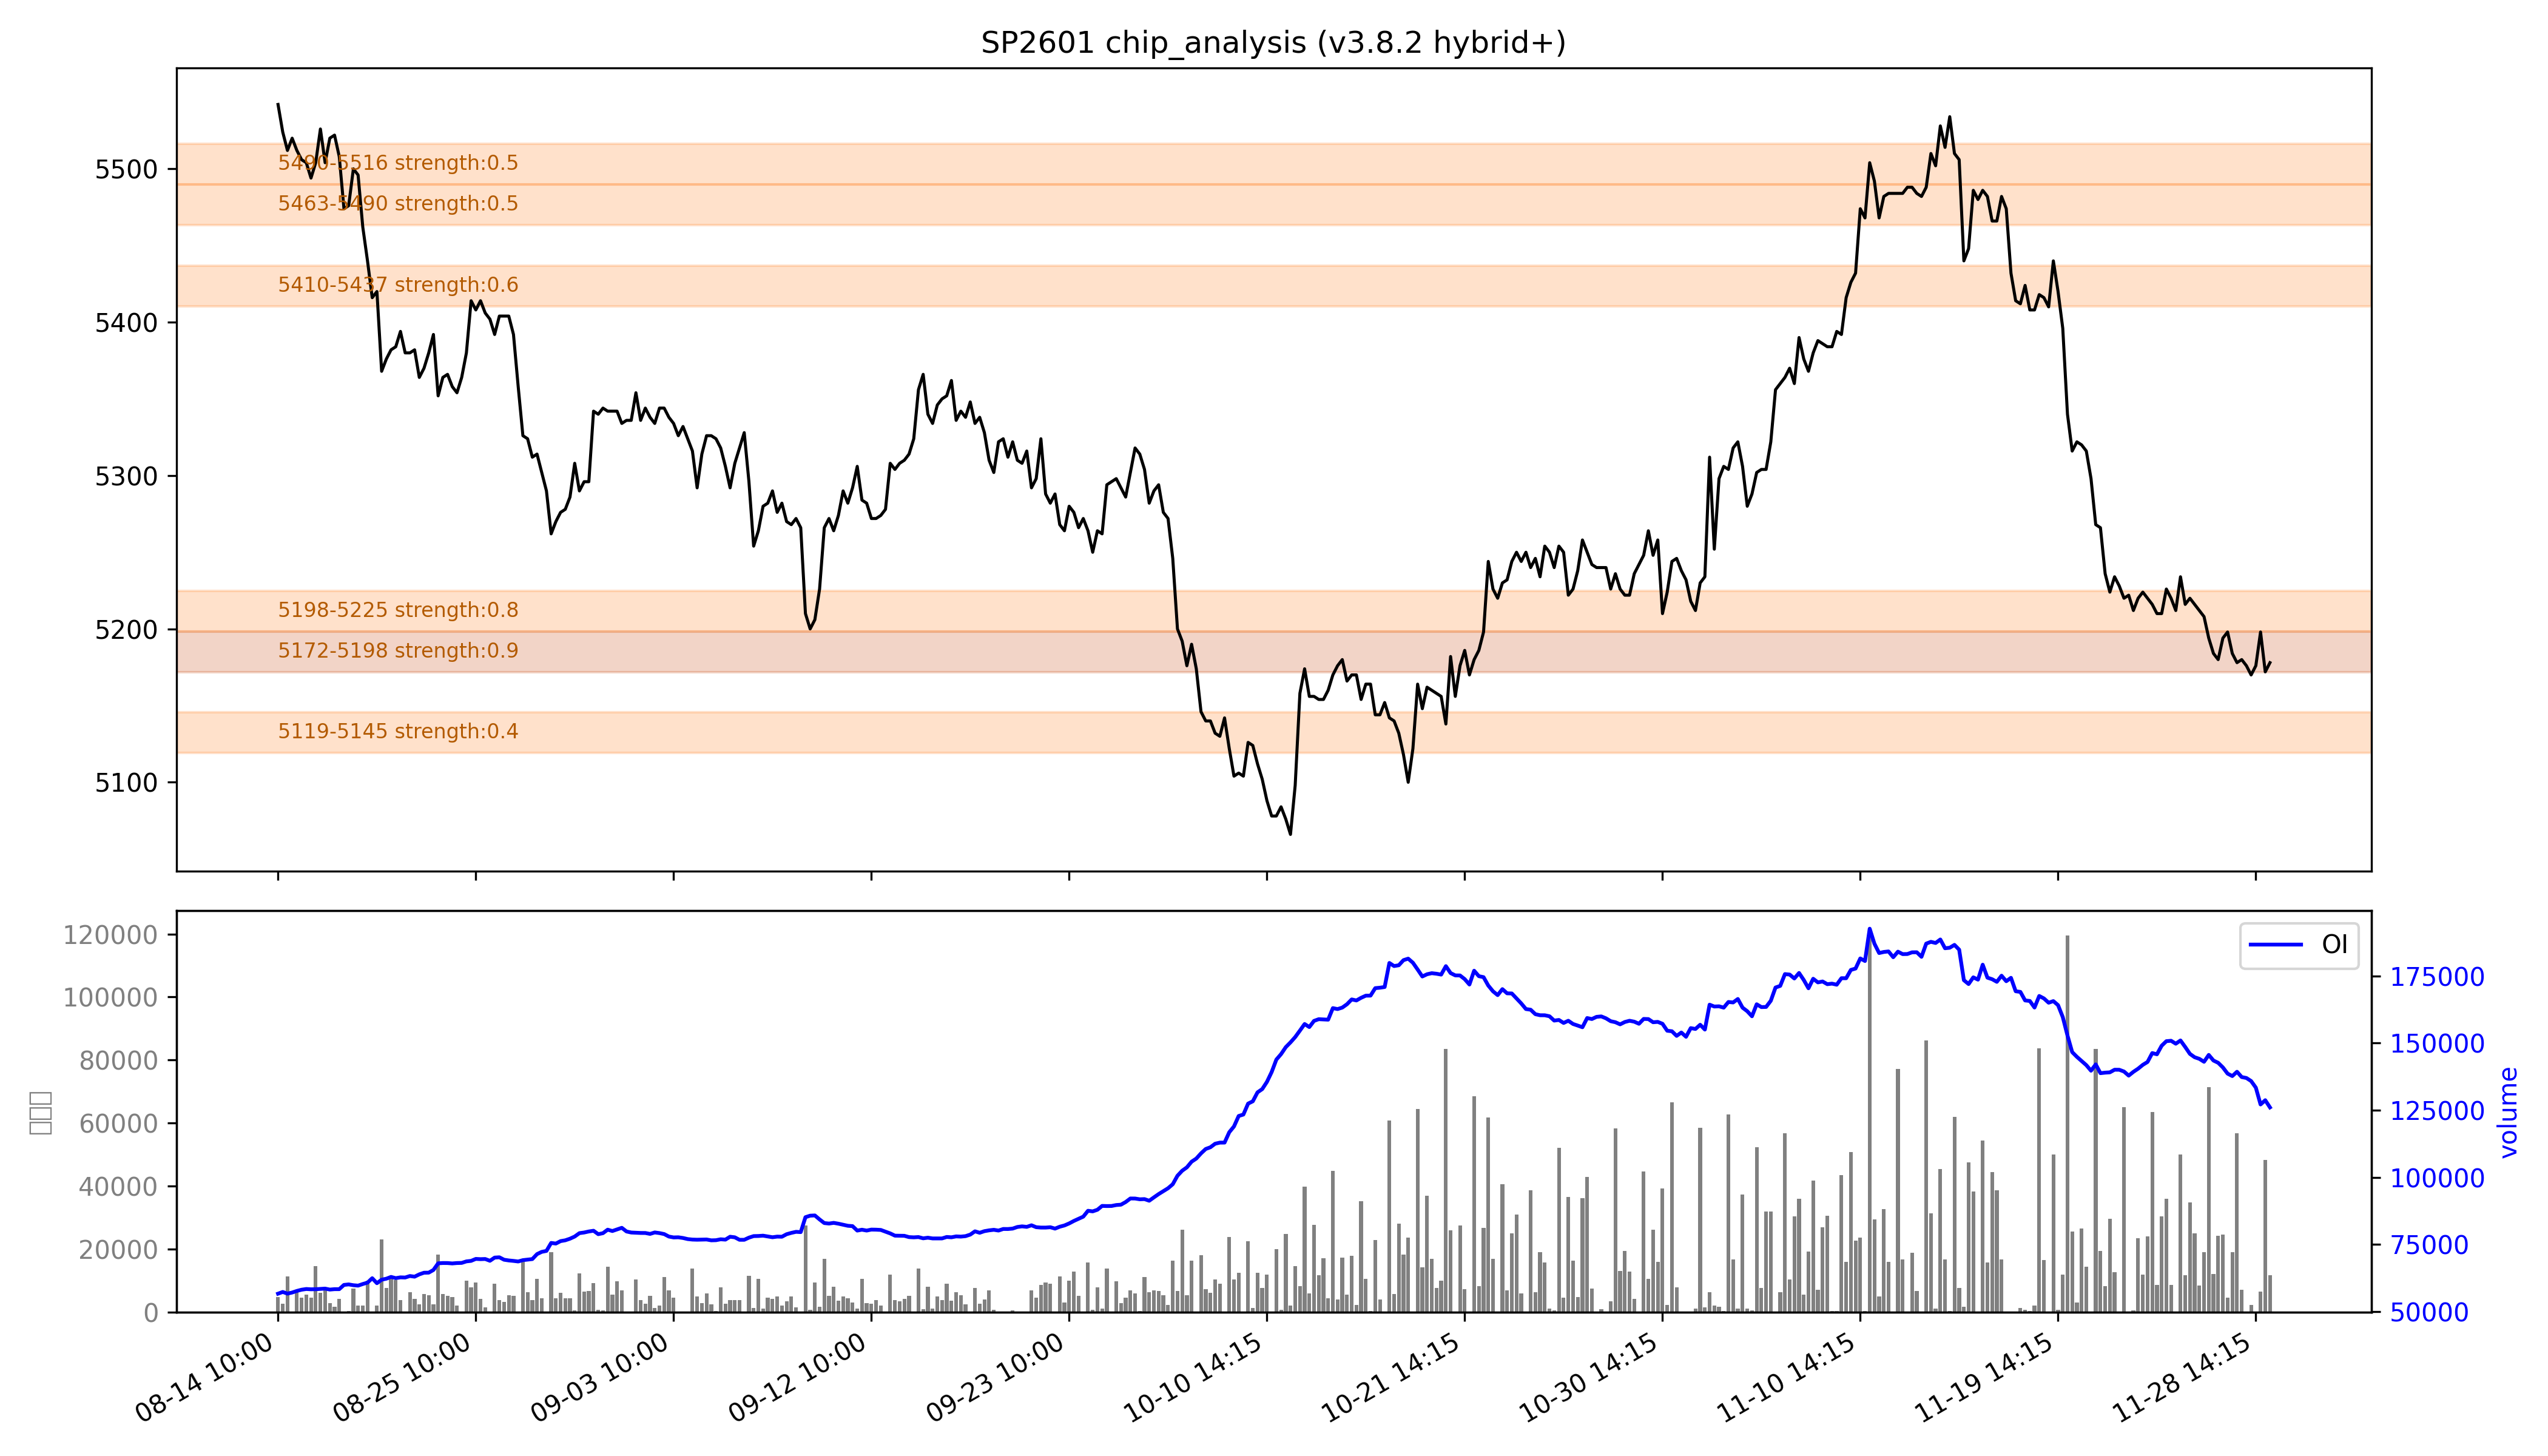

Source data for this figure (header and first rows):
low, high, recent_strength, all_strength, avg_strength, persistent, zone_type
5119, 5145, 0.0, 0.9, 0.4, False, 短期区
5172, 5198, 强：1.0, 0.8, 强：0.9, True, 持久区
5198, 5225, 强：1.0, 0.6, 强：0.8, False, 短期区
5410, 5437, 0.8, 0.5, 0.6, False, 短期区
5463, 5490, 0.1, 强：1.0, 0.5, False, 短期区
5490, 5516, 0.0, 强：1.0, 0.5, False, 短期区
